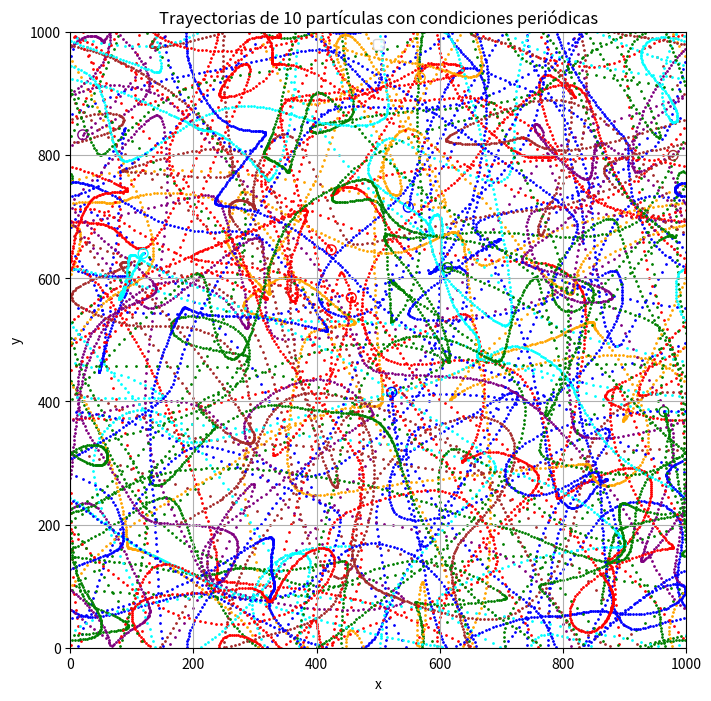
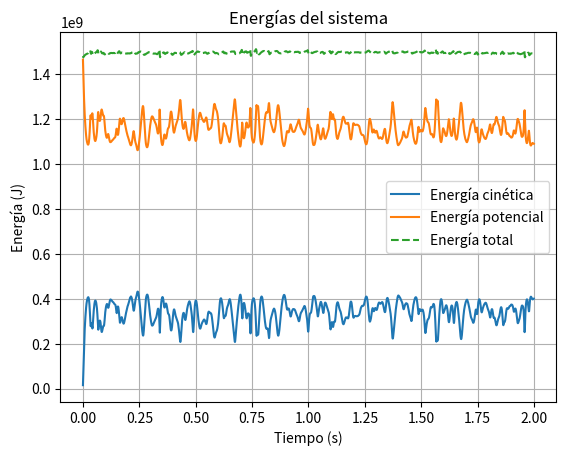
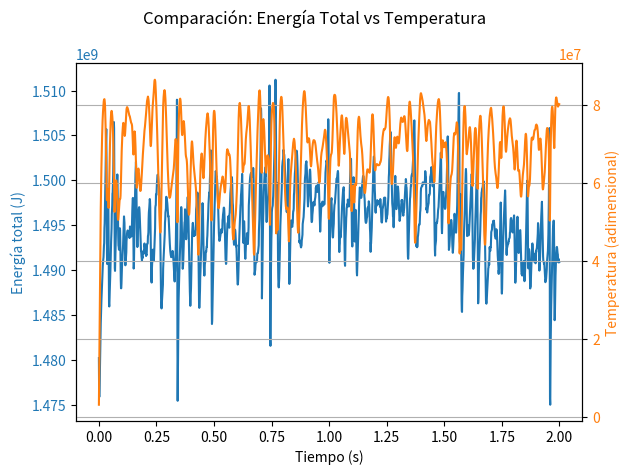
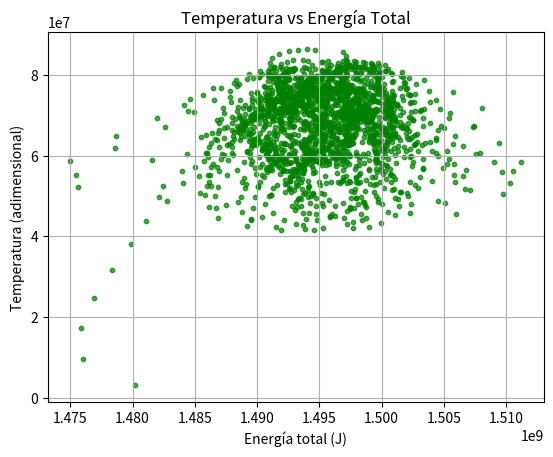

Write Python code to recreate these figures, in order.
# -*- coding: utf-8 -*-
"""
Created on Mon Jun 16 11:34:09 2025

[redacted]
"""

import numpy as np
import matplotlib.pyplot as plt

K = 9e+9
DELTA_T = 1e-3
L = 1000
N = 10  # Número de partículas


class Particle:
    def __init__(self, pos, vel, charge=1, mass=1):
        self.mass = mass
        self.charge = charge
        self.pos = np.array(pos, dtype=float)
        self.vel = np.array(vel, dtype=float)
        self.acc = np.array([0.0, 0.0])
        self.trajectory = [self.pos.copy()]

    def update_dynamics(self, force, delta_t):
        self.acc = force / self.mass
        self.vel += self.acc * delta_t
        self.pos += self.vel * delta_t
        self.apply_periodic_boundary_conditions(L)
        self.trajectory.append(self.pos.copy())

    def apply_periodic_boundary_conditions(self, L):
        self.pos = self.pos % L


def calculate_force(a, b):
    r = b.pos - a.pos
    r = r - L * np.round(r / L)  # condición de imagen mínima
    dist = np.linalg.norm(r)
    if dist == 0:
        return np.array([0.0, 0.0])
    f = K * a.charge * b.charge / (dist ** 3)
    return f * r


# Crear partículas con posiciones y velocidades aleatorias
particles = []
np.random.seed(0)  # para reproducibilidad

for _ in range(N):
    pos = np.random.uniform(0, L, 2)
    vel = np.random.uniform(-500, 500, 2)
    particles.append(Particle(pos, vel))

kinetic_energies = []
potential_energies = []
temperatures = []  # Lista para la temperatura

# Simulación
for _ in range(2000):
    forces = [np.array([0.0, 0.0]) for _ in particles]

    for i in range(N):
        for j in range(i + 1, N):
            f_ij = calculate_force(particles[i], particles[j])
            forces[j] += f_ij
            forces[i] -= f_ij  # acción y reacción

    for i in range(N):
        particles[i].update_dynamics(forces[i], DELTA_T)

    # Calcular energía cinética total
    total_ke = 0.0
    for p in particles:
        v2 = np.dot(p.vel, p.vel)
        total_ke += 0.5 * p.mass * v2
    kinetic_energies.append(total_ke)

    # Calcular temperatura adimensional
    temperature = (2 * total_ke) / N
    temperatures.append(temperature)

    # Energía potencial
    total_pe = 0.0
    for i in range(N):
        for j in range(i + 1, N):
            r = particles[j].pos - particles[i].pos
            r = r - L * np.round(r / L)
            dist = np.linalg.norm(r)
            if dist != 0:
                total_pe += K * particles[i].charge * particles[j].charge / dist
    potential_energies.append(total_pe)

# Graficar trayectorias
plt.figure(figsize=(8, 8))
colors = ['blue', 'red', 'green', 'orange', 'purple', 'brown', 'cyan']

for i, p in enumerate(particles):
    traj = np.array(p.trajectory)
    plt.scatter(traj[:, 0], traj[:, 1], s=1, color=colors[i % len(colors)])
    plt.scatter(traj[0, 0], traj[0, 1], s=50, facecolors='none', edgecolors=colors[i % len(colors)], marker='o')

plt.xlabel("x")
plt.ylabel("y")
plt.title(f"Trayectorias de {N} partículas con condiciones periódicas")
plt.xlim(0, L)
plt.ylim(0, L)
plt.grid(True)
plt.gca().set_aspect('equal')
plt.legend()
plt.show()

# Gráfica de energías
tiempos = np.arange(len(kinetic_energies)) * DELTA_T

plt.figure()
plt.plot(tiempos, kinetic_energies, label="Energía cinética")
plt.plot(tiempos, potential_energies, label="Energía potencial")
plt.plot(tiempos, np.array(kinetic_energies) + np.array(potential_energies), label="Energía total", linestyle='--')
plt.xlabel("Tiempo (s)")
plt.ylabel("Energía (J)")
plt.title("Energías del sistema")
plt.legend()
plt.grid(True)
plt.show()

# === Comparación Temperatura vs Energía Total ===

# Asegurarse de que temperaturas y energías estén alineadas
energia_total = np.array(kinetic_energies) + np.array(potential_energies)

# --- Gráfica 1: Energía total y temperatura en el tiempo (ejes duales)
fig, ax1 = plt.subplots()

color1 = 'tab:blue'
ax1.set_xlabel('Tiempo (s)')
ax1.set_ylabel('Energía total (J)', color=color1)
ax1.plot(tiempos, energia_total, color=color1, label='Energía total')
ax1.tick_params(axis='y', labelcolor=color1)

ax2 = ax1.twinx()  # Crear segundo eje Y
color2 = 'tab:orange'
ax2.set_ylabel('Temperatura (adimensional)', color=color2)
ax2.plot(tiempos, temperatures, color=color2, label='Temperatura')
ax2.tick_params(axis='y', labelcolor=color2)

fig.suptitle('Comparación: Energía Total vs Temperatura')
fig.tight_layout()
plt.grid(True)
plt.show()

# --- Gráfica 2: Dispersión directa Temperatura vs Energía Total
plt.figure()
plt.scatter(energia_total, temperatures, color='green', s=10, alpha=0.7)
plt.xlabel("Energía total (J)")
plt.ylabel("Temperatura (adimensional)")
plt.title("Temperatura vs Energía Total")
plt.grid(True)
plt.show()

